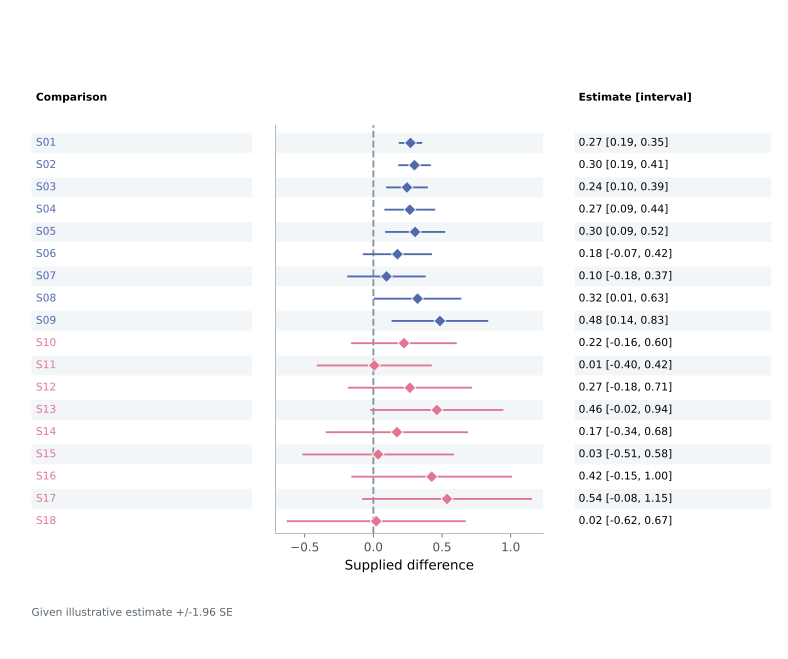

The table this chart was drawn from, first rows:
study_id	group	estimate	se	label	lower	upper
S01	G1	0.27	0.04	S01	0.1916	0.3484
S02	G1	0.2993	0.057	S02	0.1876	0.411
S03	G1	0.2447	0.074	S03	0.09962	0.3897
S04	G1	0.2655	0.091	S04	0.08711	0.4438
S05	G1	0.3039	0.108	S05	0.09223	0.5156
S06	G1	0.175	0.125	S06	-0.07	0.42
S07	G1	0.09538	0.142	S07	-0.1829	0.3737
S08	G1	0.3219	0.159	S08	0.01026	0.6335
S09	G1	0.4845	0.176	S09	0.1395	0.8294
S10	G7	0.2228	0.193	S10	-0.1555	0.601
S11	G7	0.006674	0.21	S11	-0.4049	0.4183
S12	G7	0.2658	0.227	S12	-0.1791	0.7107
S13	G7	0.462	0.244	S13	-0.01624	0.9402
S14	G7	0.1714	0.261	S14	-0.3401	0.683
S15	G7	0.03416	0.278	S15	-0.5107	0.579
S16	G7	0.4248	0.295	S16	-0.1534	1.003
S17	G7	0.5363	0.312	S17	-0.07524	1.148
S18	G7	0.02084	0.329	S18	-0.624	0.6657
